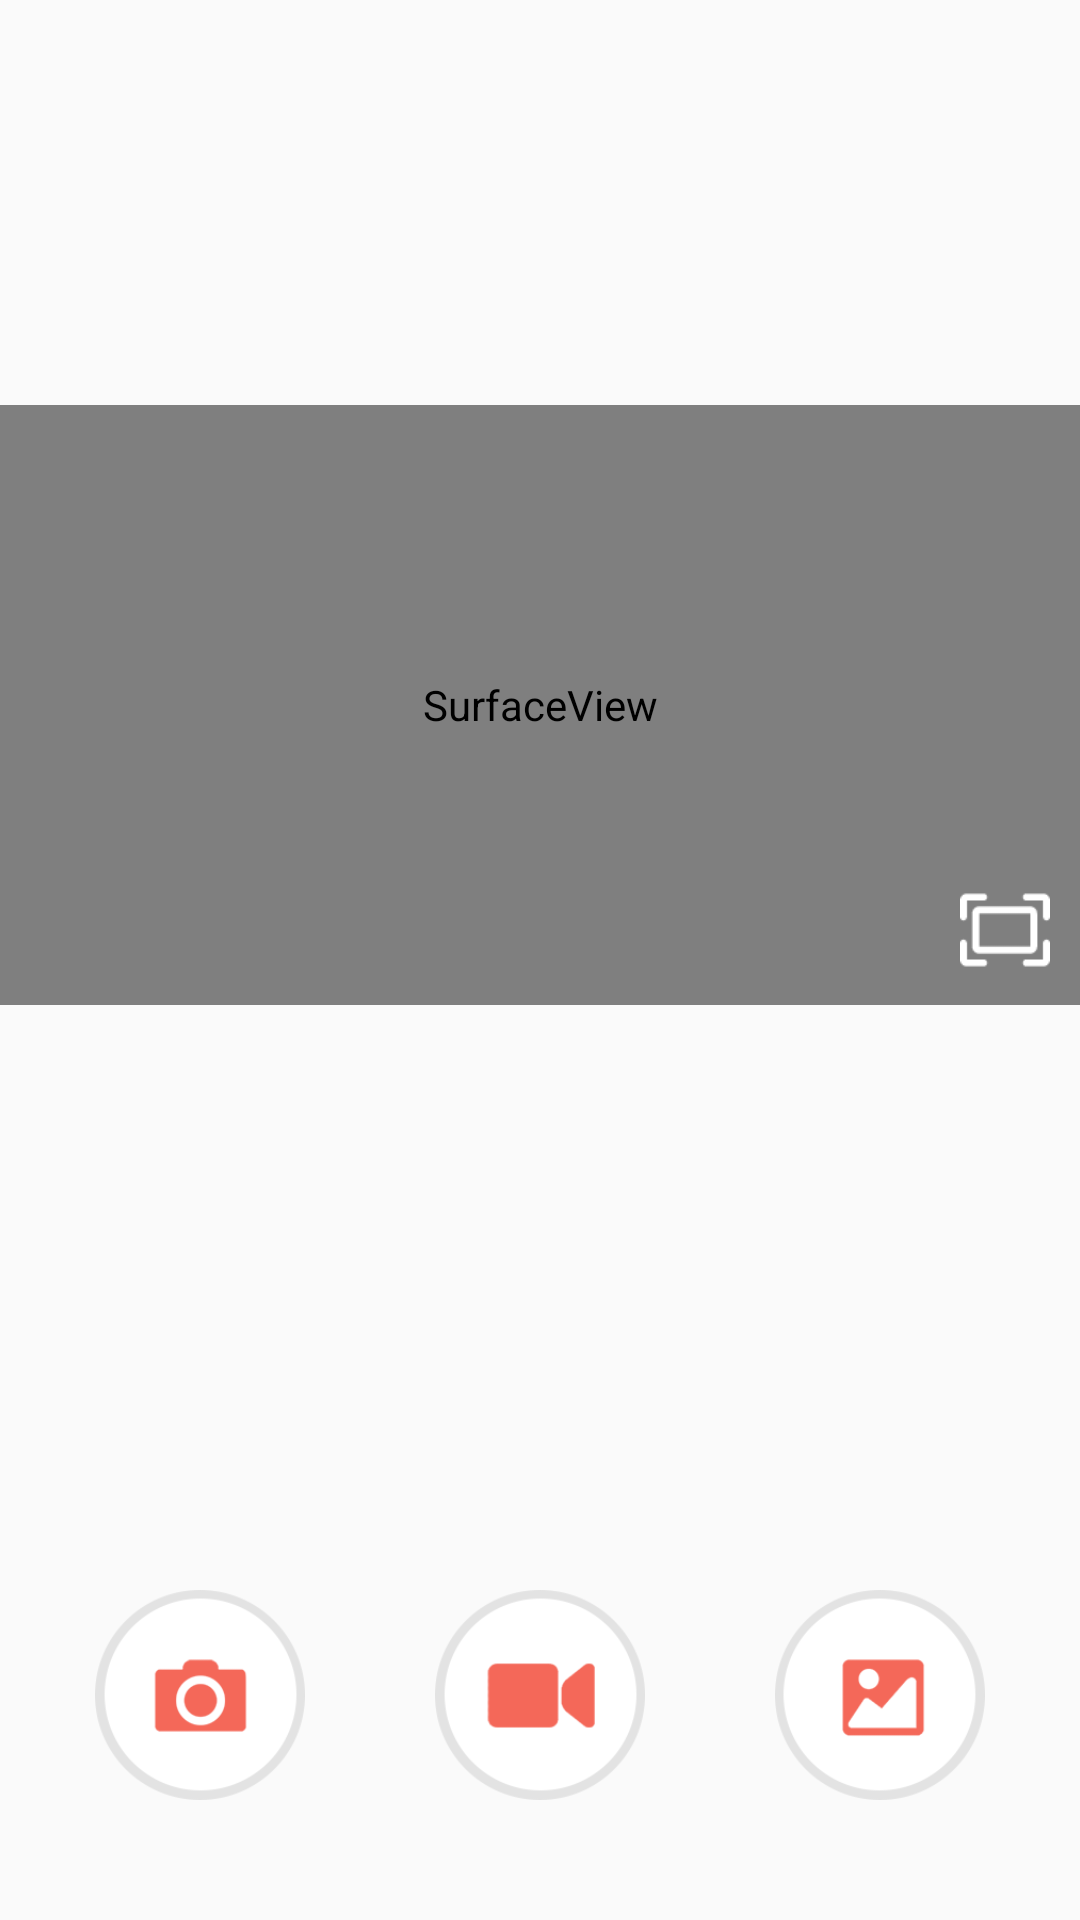

This screen was rendered from an Android layout file. Write that file and the resources it references.
<!-- AndroidManifest.xml: application theme BaseAppTheme -->
<!-- res/layout/fragment_rtsp.xml -->
<?xml version="1.0" encoding="utf-8"?>
<RelativeLayout xmlns:android="http://schemas.android.com/apk/res/android"
    android:layout_width="match_parent"
    android:layout_height="match_parent"
    android:background="@color/backgroudcolor2"
    android:orientation="vertical">

    <LinearLayout
        android:id="@+id/record_time"
        android:layout_width="match_parent"
        android:layout_height="wrap_content"
        android:layout_centerHorizontal="true"
        android:layout_marginTop="55dp"
        android:gravity="center"
        android:orientation="horizontal"
        android:visibility="gone">

        <ImageView
            android:layout_width="15dp"
            android:layout_height="15dp"
            android:src="@mipmap/recoding" />

        <TextView
            android:id="@+id/tvTip"
            android:layout_width="wrap_content"
            android:layout_height="wrap_content"
            android:layout_marginLeft="10dp"
            android:textColor="#ffffff"
            android:textSize="16sp" />
    </LinearLayout>

    <RelativeLayout
        android:id="@+id/rlDuallaoyut"
        android:layout_width="match_parent"
        android:layout_height="200dp"
        android:layout_marginTop="135dp">

        
        <LinearLayout
            android:id="@+id/ll_dual"
            android:layout_width="match_parent"
            android:layout_height="match_parent"
            android:gravity="center"
            android:orientation="horizontal"
            android:visibility="visible">

            <SurfaceView
                android:id="@+id/dual"
                android:layout_width="match_parent"
                android:layout_height="match_parent"
                android:gravity="center" />
        </LinearLayout>

        <ImageView
            android:id="@+id/ivBackground"
            android:layout_width="match_parent"
            android:layout_height="200dp"
            android:scaleType="fitXY"
            android:visibility="gone"
            android:src="@mipmap/ic_main_video_bg" />

        <LinearLayout
            android:id="@+id/llFloatView"
            android:layout_width="wrap_content"
            android:layout_height="match_parent"
            android:layout_alignParentRight="true"
            android:layout_centerVertical="true"
            android:gravity="right|bottom"
            android:orientation="vertical">

            <Button
                android:id="@+id/btn_full"
                android:layout_width="30dp"
                android:layout_height="30dp"
                android:layout_margin="10dp"
                android:background="@mipmap/ic_fullscreen"
                android:clickable="false"
                android:focusable="false"
                android:focusableInTouchMode="false"
                android:visibility="visible" />
        </LinearLayout>

    </RelativeLayout>
    

    <RelativeLayout
        android:id="@+id/rlBottomLayout"
        android:layout_width="match_parent"
        android:layout_height="120dp"
        android:layout_alignParentBottom="true"
        android:orientation="vertical">

        <LinearLayout
            android:layout_width="match_parent"
            android:layout_height="90dp"
            android:layout_alignParentTop="true"
            android:layout_marginBottom="30dp"
            android:orientation="horizontal"
            android:padding="10dp">

            <ImageView
                android:id="@+id/iv_main_takepic"
                android:layout_width="0dp"
                android:layout_height="70dp"
                android:layout_weight="1"
                android:src="@mipmap/ic_main_takepic" />

            <ImageView
                android:id="@+id/iv_main_record"
                android:layout_width="0dp"
                android:layout_height="70dp"
                android:layout_weight="1"
                android:src="@mipmap/ic_main_record" />

            <ImageView
                android:id="@+id/iv_main_remote_pic_main"
                android:layout_width="0dp"
                android:layout_height="70dp"
                android:layout_weight="1"
                android:src="@mipmap/ic_main_remote_pic_main" />
        </LinearLayout>
    </RelativeLayout>
</RelativeLayout>
<!-- resources referenced by this layout -->
<resources>
  <color name="backgroudcolor2">#676767</color>
  <!-- mipmap ic_fullscreen: png bitmap (mipmap-hdpi, 429 bytes) -->
  <!-- mipmap ic_main_record: png bitmap (mipmap-hdpi, 2923 bytes) -->
  <!-- mipmap ic_main_remote_pic_main: png bitmap (mipmap-hdpi, 3080 bytes) -->
  <!-- mipmap ic_main_takepic: png bitmap (mipmap-hdpi, 3288 bytes) -->
  <!-- mipmap ic_main_video_bg: png bitmap (mipmap-hdpi, 16032 bytes) -->
  <!-- mipmap recoding: png bitmap (mipmap-hdpi, 1335 bytes) -->
  <style name="BaseAppTheme" parent="Theme.AppCompat.Light.NoActionBar">
          
          <item name="colorPrimary">@color/colorPrimary</item>
          <item name="colorPrimaryDark">@color/colorPrimaryDark</item>
          <item name="colorAccent">@color/colorAccent</item>
      </style>
  <color name="colorPrimary">#F46859</color>
  <color name="colorPrimaryDark">#343434</color>
  <color name="colorAccent">#F46859</color>
</resources>
